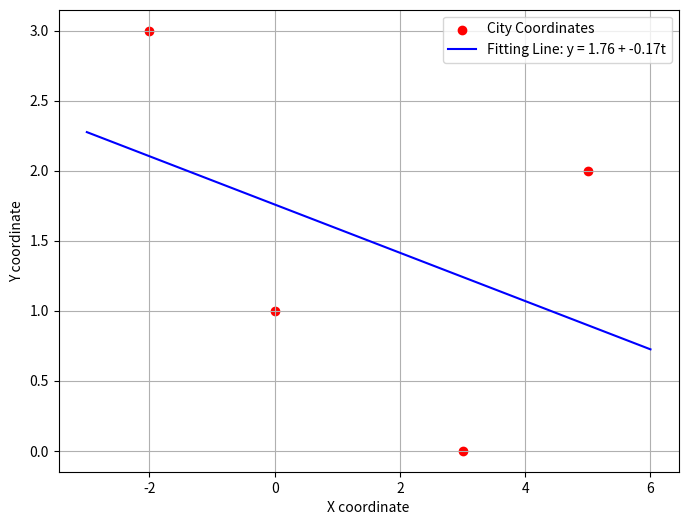
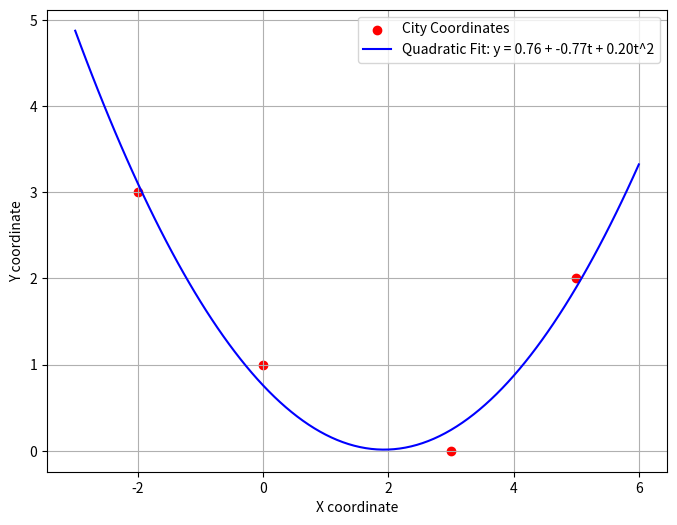
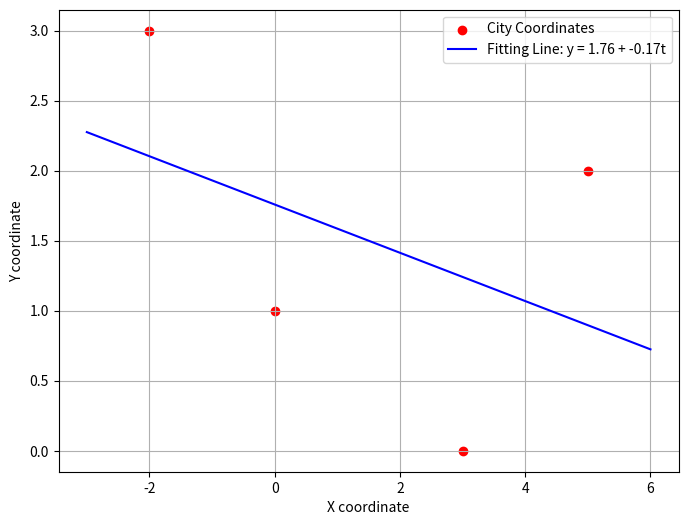
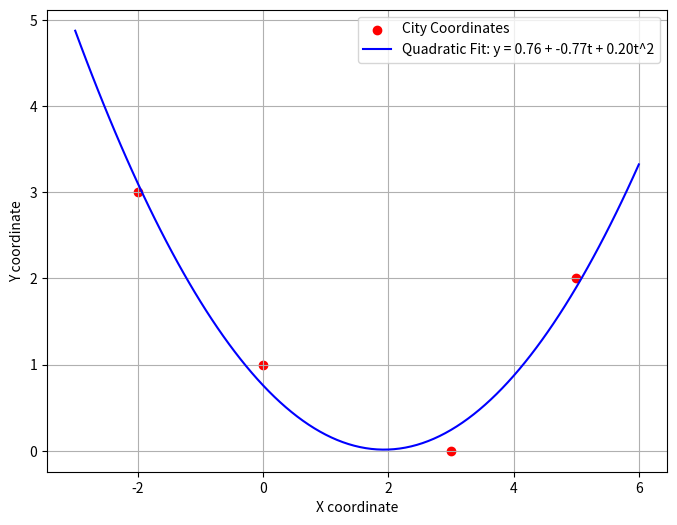

The script that saved these images, in order:
import numpy as np
import matplotlib.pyplot as plt

# Defining the coordinates of the cities, (x,y)
x = np.array([-2,0,3,5])
y = np.array([3,1,0,2])

def solving_least_square(A_trans_A,A_trans_b):
    #calculate a.transpose().A.XLS = A.transpose().b
    xls = np.linalg.solve(A_trans_A,A_trans_b) 
    return xls # c1,c2, c3

print("Coordinates of the cities are : ")
for xi, yi in zip(x, y):
    print(f"({xi}, {yi})")

# question a)
print()
print("-------Question a-------\n")
print("Linear Fit Calculation y = c1 + c2t\n")

#creating matrix A
matrix_A1 = np.array([[1,x[0]],[1,x[1]],[1,x[2]],[1,x[3]]])
print("A:")
print(matrix_A1 ,"\n")

#creating vector b
b = np.array([y[0],y[1],y[2],y[3]])
print("b:")
print(b, "\n")

print("To solve this equation we need to solve (AT*A) * XLS = ATb equation.\n")

#calculate A.transpose().A
A1_trans = matrix_A1.transpose()
A1_trans_A1 = A1_trans @ matrix_A1
print("transpose of A:")
print(A1_trans,"\n")
print("AT*A : ")
print(A1_trans_A1,"\n")

#calculate A.trasnpose().b
A1_trans_b = A1_trans @ b 
print("AT*b : ")
print(A1_trans_b,"\n")

#calculate a.transpose().A.XLS = A.transpose().b 
c1 = solving_least_square(A1_trans_A1,A1_trans_b)
print("when we solve this equation we get the coefficients, c1 and c2:")
print("c1 = "+str(c1[0])+"\n")
print("c2 = "+str(c1[1])+"\n")


#print the fitting line
print("our fitting line's equation is:")
print("y = " + str(c1[0]) + " + " + str(c1[1]) + "t\n")

#plot the line
plt.figure(figsize=(8, 6))
plt.scatter(x, y, color='red', label='City Coordinates')
t = np.linspace(min(x) - 1, max(x) + 1, 100)  # Generating points for line
y_fit = c1[0] + c1[1] * t  # Calculate y values based on the fit
plt.plot(t, y_fit, 'b-', label=f'Fitting Line: y = {c1[0]:.2f} + {c1[1]:.2f}t')
plt.xlabel('X coordinate')
plt.ylabel('Y coordinate')
plt.legend()
plt.grid(True)
plt.show()

# question b)
print("-------Question b-------\n")
print("Quadratic Fit Calculation y = c1 + c2t + c3t^2\n")

#creating matrix A
matrix_A2 = np.array([[1,x[0],x[0]**2],[1,x[1],x[1]**2],[1,x[2],x[2]**2],[1,x[3],x[3]**2]])
print("A:")
print(matrix_A2,"\n")

print("b:")
print(b,"\n")

print("To solve this equation again, we need to solve (AT*A) * XLS = ATb equation.\n")


#calculate A.transpose().A = A_trans_A
A2_trans = matrix_A2.transpose()
A2_trans_A2 = A2_trans @ matrix_A2
print("transpose of A:")
print(A2_trans,"\n")
print("AT*A : ")
print(A2_trans_A2,"\n")

#calculate A.trasnpose().b = A_trans_b
A2_trans_b = A2_trans @ b 
print("AT*b : ")
print(A2_trans_b,"\n")

#calculate a.transpose().A.XLS = A.transpose().b = least_square()
c2 = solving_least_square(A2_trans_A2,A2_trans_b)
print("when we solve this equation we get the coefficients: c1, c2 and c3 :")
print("c1 = "+str(c2[0])+"\n")
print("c2 = "+str(c2[1])+"\n")
print("c3 = "+str(c2[2])+"\n")

#print the fitting line
print("our fitting line's equation is:")
print("y = " + str(c2[0]) + " + " + str(c2[1]) + "t" + " + " + str(c2[2]) + "t^2\n")

#plot the line
plt.figure(figsize=(8, 6))
plt.scatter(x, y, color='red', label='City Coordinates')
t = np.linspace(min(x) - 1, max(x) + 1, 100)  # Generate values for t to plot the curve
y_fit_quadratic = c2[0] + c2[1] * t + c2[2] * t**2  # Calculate y values based on the quadratic fit
plt.plot(t, y_fit_quadratic, 'blue', label=f'Quadratic Fit: y = {c2[0]:.2f} + {c2[1]:.2f}t + {c2[2]:.2f}t^2')
plt.xlabel('X coordinate')
plt.ylabel('Y coordinate')
plt.legend()
plt.grid(True)
plt.show()

# RMSE Calculation ||r||/ m^(1/2)
print("-------Question c-------\n")
print("To find the root squared error we need to calculate :")
print("||r||/ m^(1/2)\n")

print("For Linear Fitting:\n")

print("find the r = b - A.XLS")
ra = b - matrix_A1 @ c1
print("r is: ")
print(ra,"\n")

print("find the SE = ||r||^2")
squared_errors_a = 0
for i in ra:
    squared_errors_a += i**2
print("SE is: ")
print(squared_errors_a,"\n")

#calculate root mean error
rmse_a = np.sqrt(squared_errors_a / len(b))
print("Since m = 4, our RMSE is:  ")
print(rmse_a,"\n")


print("For Quadratic Fitting:\n")

print("find the r = b - A.XLS again")
rb = b - matrix_A2 @ c2
print("rb is: ")
print(rb,"\n")

print("find the SE = ||r||^2")
squared_errors_b = 0
for i in rb:
    squared_errors_b += i**2
print("SE is:")
print(squared_errors_b)
print("")
#calculate root mean error
rmse_b = np.sqrt(squared_errors_b / len(b))
print("Since m = 4, our RMSE is:  ")
print(rmse_b,"\n")

print("-------Question d-------\n")

# QR Factorization and Solving Least Squares
print("Solving Linear Fitting with QR Factorization :\n")

print("A = Q*R\n")
print("A:")
print(matrix_A1)

a1_a = A1_trans[0]
y1_a = a1_a

#to find normalized y1
squared_y1_a = 0
for i in y1_a:
    squared_y1_a += i**2
normalized_y1_a = np.sqrt(squared_y1_a)

# finding q1_a
q1_a = y1_a / normalized_y1_a

a2_a = A1_trans[1]
q1_trans_a2_a = q1_a.transpose() @ a2_a
y2_a = a2_a - np.dot(q1_trans_a2_a,q1_a)

#to find normalized y2
squared_y2_a = 0
for i in y2_a:
    squared_y2_a += i**2
normalized_y2_a = np.sqrt(squared_y2_a)

# finding q2_a
q2_a = y2_a / normalized_y2_a

#since we found our q vectors we can write Q matrix:
Q_a = np.array([q1_a, q2_a]).transpose()
print("Q : ")
print(Q_a,"\n")

#find R matrix
R_a = np.array([[normalized_y1_a, q1_trans_a2_a], 
                [0,normalized_y2_a]])
print("R :")
print(R_a,"\n")

#solve the least square method of this equation A = QR:
#R * XLS = QT*b
#transpose of Q:
Q_a_trans = Q_a.transpose()
#QT*b:
Q_a_trans_b = Q_a_trans @ b

c_qr_1 = np.linalg.solve(R_a, Q_a_trans_b)
print("When we solve R*XLS = QT*b we get the coefficients: c1, c2:")
print("c1 = "+str(c_qr_1[0])+"\n")
print("c2 = "+str(c_qr_1[1])+"\n")

#print the fitting line
print("Our fitting line's equation is:")
print("y = " + str(c_qr_1[0]) + " + " + str(c_qr_1[1]) + "t")
print()

#plot the line
plt.figure(figsize=(8, 6))
plt.scatter(x, y, color='red', label='City Coordinates')
t = np.linspace(min(x) - 1, max(x) + 1, 100)  # Generating points for line
y_fit_qr1 = c_qr_1[0] + c_qr_1[1] * t  # Calculate y values based on the fit
plt.plot(t, y_fit_qr1, 'b-', label=f'Fitting Line: y = {c_qr_1[0]:.2f} + {c_qr_1[1]:.2f}t')
plt.xlabel('X coordinate')
plt.ylabel('Y coordinate')
plt.legend()
plt.grid(True)
plt.show()

print("Solving Quadratic Fitting with QR Factorization :\n")
print("A:")
print(matrix_A2,"\n")

a1_b = A2_trans[0]
y1_b = a1_b

#to find normalized y1
squared_y1_b = 0
for i in y1_b:
    squared_y1_b += i**2
normalized_y1_b = np.sqrt(squared_y1_b)

# finding q1_b
#q1 = y1/||y1||
q1_b = y1_b / normalized_y1_b

a2_b = A2_trans[1]
#y2 = a2 - q1*(q1t*a2)
q1_trans_a2_b = q1_b.transpose() @ a2_b
y2_b = a2_b - np.dot(q1_trans_a2_b, q1_b)

#to find normalized y2
squared_y2_b = 0
for i in y2_b:
    squared_y2_b += i**2
normalized_y2_b = np.sqrt(squared_y2_b)

# finding q2_a
#q2 = y2/||y2||
q2_b = y2_b / normalized_y2_b

a3_b = A2_trans[2]
#y3 = a3 - q1*(q1t*a3) - q2*(q2t*y)
q1_trans_a3_b = q1_b.transpose() @ a3_b
q2_trans_a3_b = q2_b.transpose() @ a3_b

y3_b = a3_b - np.dot(q1_trans_a3_b,q1_b) - np.dot(q2_trans_a3_b,q2_b)

squared_y3_b = 0
for i in y3_b:
    squared_y3_b += i**2
normalized_y3_b = np.sqrt(squared_y3_b)
#q3 = y3/||y3||
q3_b = y3_b / normalized_y3_b

#to solve with full QR factorization 
#choose a vector that is linearly independent

a4_b = np.array([1,0,0,0])
q1_trans_a4_b = q1_b.transpose() @ a4_b
q2_trans_a4_b = q2_b.transpose() @ a4_b

y4_b = a4_b - np.dot(q1_trans_a4_b, q1_b) - np.dot(q2_trans_a4_b,q2_b)

squared_y4_b = 0
for i in y4_b:
    squared_y4_b += i**2
normalized_y4_b = np.sqrt(squared_y4_b)
#q3 = y3/||y3||
q4_b = y4_b / normalized_y4_b

Q_b = np.array([q1_b,q2_b,q3_b,q4_b ]).transpose()
print("Q : ")
print(Q_b,"\n")

R_b = np.array([[normalized_y1_b, q1_trans_a2_b, q1_trans_a3_b],
                [0, normalized_y2_b, q2_trans_a3_b],
                [0,0, normalized_y3_b],
                [0,0,0]])
print("R :")
print(R_b,"\n")


#solve the least square method of this equation A = QR:
#R * XLS = QT*b
#transpose of Q:
Q_b_trans = Q_b.transpose()
#QT*b:
Q_b_trans_b = Q_b_trans @ b

c_qr_2 = np.linalg.solve(R_b[0:3,:], Q_b_trans_b[0:3])
print("When we solve R*XLS = QT*b we get the coefficients: c1, c2 and c3:")
print("c1 = "+str(c_qr_2[0])+"\n")
print("c2 = "+str(c_qr_2[1])+"\n")
print("c3 = "+str(c_qr_2[2])+"\n")
print()
#print the fitting line
print("our fitting line's equation is:")
print("y = " + str(c_qr_2[0]) + " + " + str(c_qr_2[1]) + "t" + " + " + str(c_qr_2[2]) + "t^2")
print()
# Functions for plotting

#plot the line
plt.figure(figsize=(8, 6))
plt.scatter(x, y, color='red', label='City Coordinates')
t = np.linspace(min(x) - 1, max(x) + 1, 100)  # Generate values for t to plot the curve
y_fit_quadratic_qr2 = c_qr_2[0] + c_qr_2[1] * t + c_qr_2[2] * t**2  # Calculate y values based on the quadratic fit
plt.plot(t, y_fit_quadratic_qr2, 'blue', label=f'Quadratic Fit: y = {c_qr_2[0]:.2f} + {c_qr_2[1]:.2f}t + {c_qr_2[2]:.2f}t^2')
plt.xlabel('X coordinate')
plt.ylabel('Y coordinate')
plt.legend()
plt.grid(True)
plt.show()